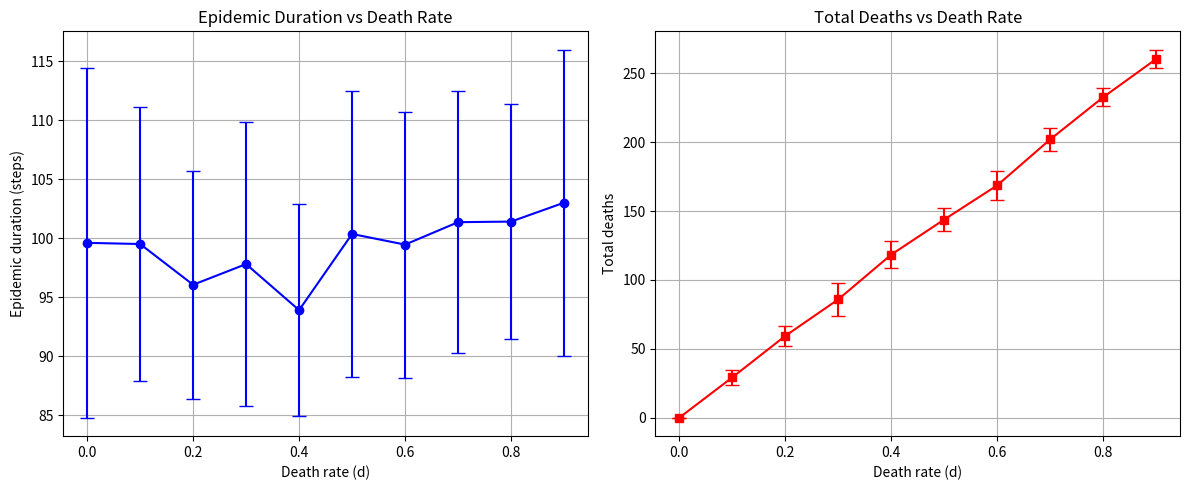

Source code (Python):
import numpy as np
import matplotlib.pyplot as plt
import random

H, I, S, R, DEAD = 0, 1, 2, 3, 4

class Agent:
    def __init__(self, x, y):
        self.x = x
        self.y = y
        self.state = H
        self.days_in_state = 0

class Simulation:
    def __init__(self, grid_size=30, pop_size=400, p=0.3, N=5, T_sick=7, d=0.1, seed=None):
        if seed is not None:
            np.random.seed(seed)
            random.seed(seed)
            
        self.grid_size = grid_size
        self.p = p          
        self.N = N          
        self.T_sick = T_sick 
        self.d = d          
        self.s = 1.0 - d    
        
        self.agents = []
        self.grid = np.full((grid_size, grid_size), None)
        
        positions = random.sample([(i, j) for i in range(grid_size) for j in range(grid_size)], pop_size)
        for x, y in positions:
            agent = Agent(x, y)
            self.agents.append(agent)
            self.grid[x, y] = agent
            
        patient_zero = self.agents[0]
        patient_zero.state = I
        patient_zero.days_in_state = 0
        
        self.time_step = 0
        self.total_deaths = 0

    def get_neighbors(self, x, y):
        neighbors = []
        for dx in [-1, 0, 1]:
            for dy in [-1, 0, 1]:
                if dx == 0 and dy == 0:
                    continue
                nx, ny = (x + dx) % self.grid_size, (y + dy) % self.grid_size
                if self.grid[nx, ny] is not None:
                    neighbors.append(self.grid[nx, ny])
        return neighbors

    def step(self):
        new_grid = np.full((self.grid_size, self.grid_size), None)
        for agent in self.agents:
            if agent.state == DEAD:
                continue
                
            dx, dy = random.choice([(0,0), (-1,0), (1,0), (0,-1), (0,1), (-1,-1), (-1,1), (1,-1), (1,1)])
            nx, ny = (agent.x + dx) % self.grid_size, (agent.y + dy) % self.grid_size
            
            if new_grid[nx, ny] is None:
                agent.x, agent.y = nx, ny
            new_grid[agent.x, agent.y] = agent
            
        self.grid = new_grid

        states_to_update = []
        for agent in self.agents:
            if agent.state == DEAD:
                continue
                
            agent.days_in_state += 1
            
            if agent.state == H:
                neighbors = self.get_neighbors(agent.x, agent.y)
                sick_neighbors = sum(1 for n in neighbors if n.state == S)
                
                infection_prob = 1 - (1 - self.p) ** sick_neighbors
                if random.random() < infection_prob:
                    states_to_update.append((agent, I))
                    
            elif agent.state == I:
                if agent.days_in_state >= self.N:
                    states_to_update.append((agent, S))
                    
            elif agent.state == S:
                if agent.days_in_state >= self.T_sick:
                    if random.random() < self.d:
                        states_to_update.append((agent, DEAD))
                        self.total_deaths += 1
                    else:
                        states_to_update.append((agent, R))

        for agent, new_state in states_to_update:
            agent.state = new_state
            agent.days_in_state = 0
            if new_state == DEAD:
                self.grid[agent.x, agent.y] = None 

        self.time_step += 1
        
        active_cases = sum(1 for a in self.agents if a.state in [I, S])
        return active_cases > 0

def run_experiments():
    d_values = np.arange(0.0, 1.0, 0.1)
    num_runs = 20
    
    avg_durations = []
    std_durations = []
    avg_deaths = []
    std_deaths = []
    
    for d in d_values:
        durations = []
        deaths = []
        for run in range(num_runs):
            sim = Simulation(grid_size=30, pop_size=300, p=0.3, N=5, T_sick=7, d=d, seed=run*100)
            while sim.step():
                pass
            durations.append(sim.time_step)
            deaths.append(sim.total_deaths)
            
        avg_durations.append(np.mean(durations))
        std_durations.append(np.std(durations))
        avg_deaths.append(np.mean(deaths))
        std_deaths.append(np.std(deaths))
        print(f"d = {d:.1f}: Duration = {np.mean(durations):.1f}±{np.std(durations):.1f}, Deaths = {np.mean(deaths):.1f}±{np.std(deaths):.1f}")

    fig, (ax1, ax2) = plt.subplots(1, 2, figsize=(12, 5))
    
    ax1.errorbar(d_values, avg_durations, yerr=std_durations, marker='o', capsize=5, color='blue')
    ax1.set_xlabel('Death rate (d)')
    ax1.set_ylabel('Epidemic duration (steps)')
    ax1.set_title('Epidemic Duration vs Death Rate')
    ax1.grid(True)
    
    ax2.errorbar(d_values, avg_deaths, yerr=std_deaths, marker='s', capsize=5, color='red')
    ax2.set_xlabel('Death rate (d)')
    ax2.set_ylabel('Total deaths')
    ax2.set_title('Total Deaths vs Death Rate')
    ax2.grid(True)
    
    plt.tight_layout()
    plt.show()

if __name__ == "__main__":
    run_experiments()
